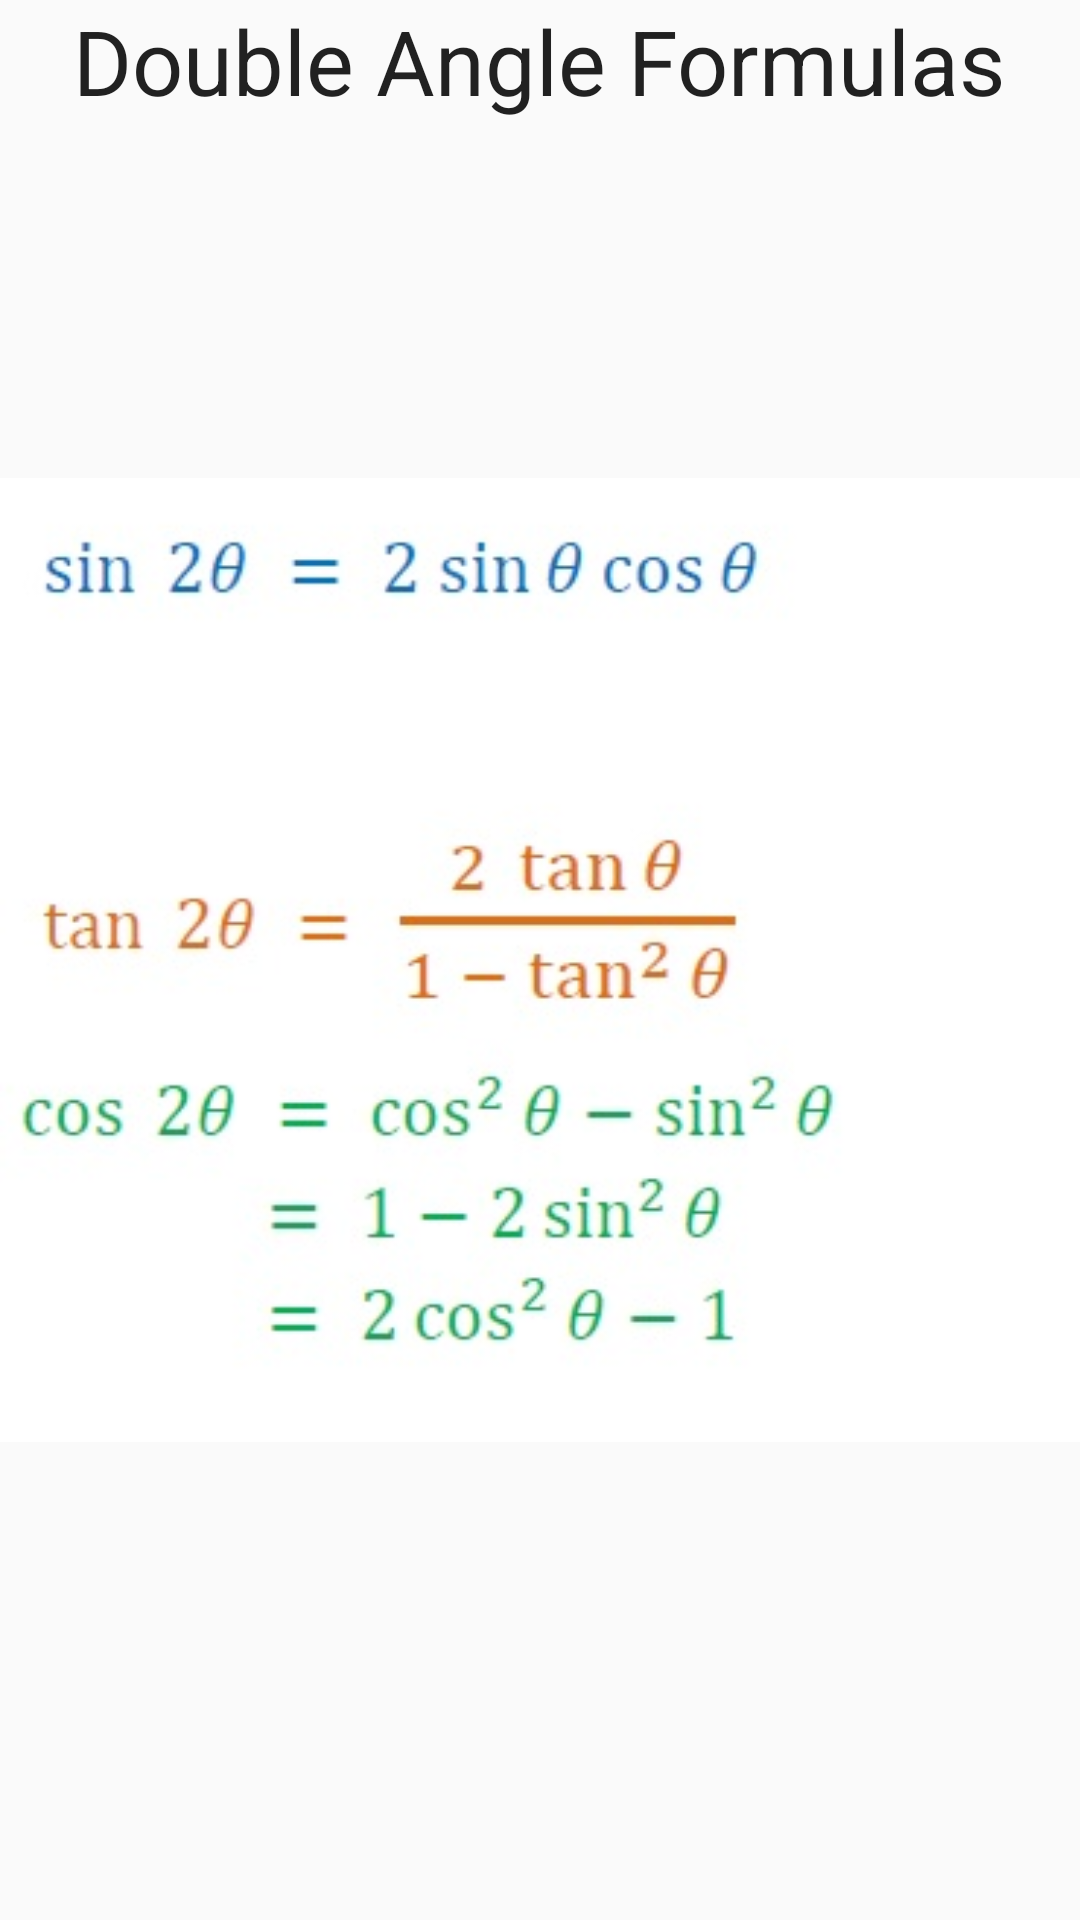

This screen was rendered from an Android layout file. Write that file and the resources it references.
<!-- AndroidManifest.xml: application theme AppTheme -->
<!-- res/layout/double1.xml -->
<?xml version="1.0" encoding="utf-8"?>
<RelativeLayout xmlns:android="http://schemas.android.com/apk/res/android"
    android:orientation="vertical" android:layout_width="match_parent"
    android:layout_height="match_parent">

    <ImageView
        android:layout_width="match_parent"
        android:layout_height="match_parent"
        android:src="@drawable/dob"/>

    <TextView
        android:layout_width="wrap_content"
        android:layout_height="wrap_content"
        android:textAppearance="?android:attr/textAppearanceLarge"
        android:text="Double Angle Formulas"
        android:id="@+id/textView9"
        android:textSize="30sp"
        android:layout_alignParentTop="true"
        android:layout_centerHorizontal="true" />
</RelativeLayout>
<!-- resources referenced by this layout -->
<resources>
  <!-- drawable dob: jpg bitmap (drawable, 22240 bytes) -->
  <style name="AppTheme" parent="Theme.AppCompat.Light.DarkActionBar">
          
          <item name="colorPrimary">@color/colorPrimary</item>
          <item name="colorPrimaryDark">@color/colorPrimaryDark</item>
          <item name="colorAccent">@color/colorAccent</item>
          <item name="colorButtonNormal">#FFFFFF</item>
      </style>
  <color name="colorPrimary">#449775</color>
  <color name="colorPrimaryDark">#6ca77c</color>
  <color name="colorAccent">#FF4081</color>
</resources>
